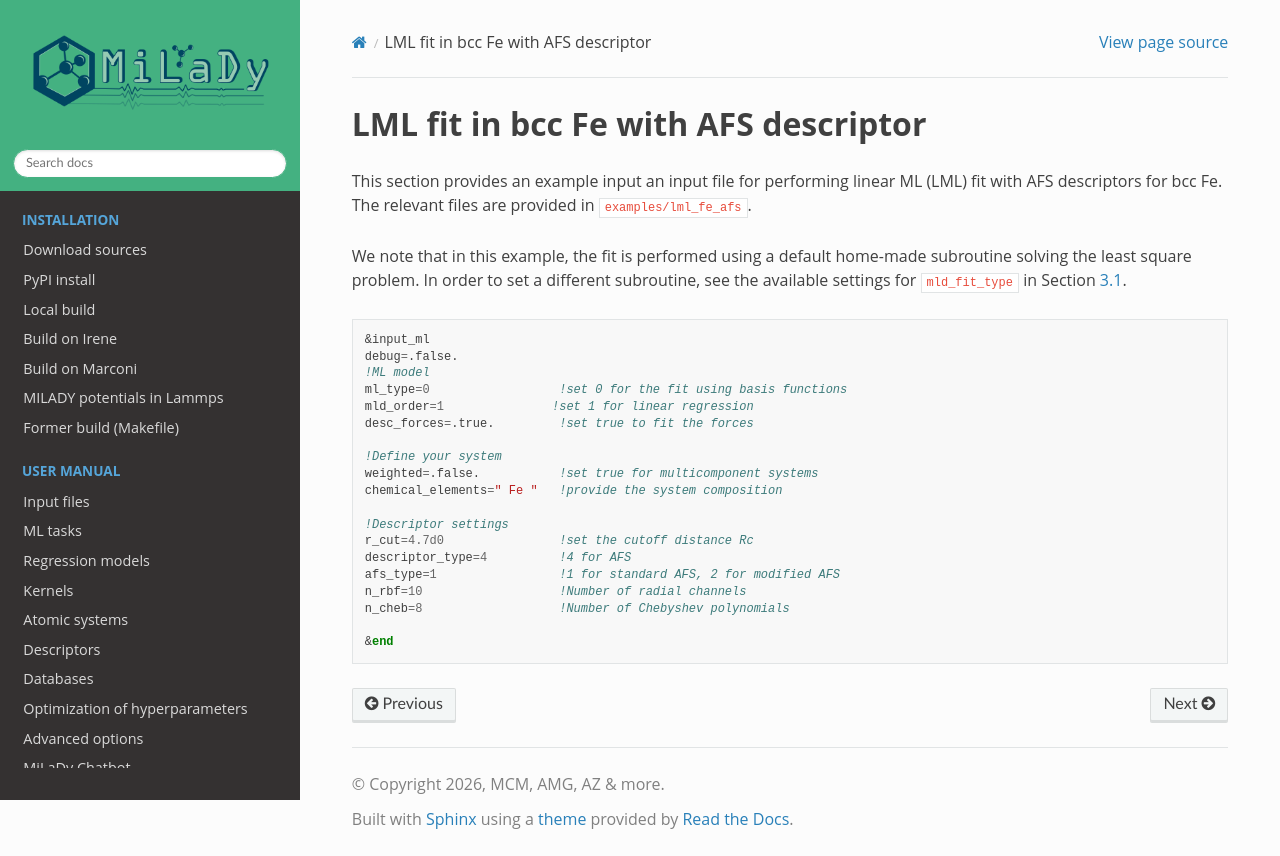

repository: ai-atoms/milady-docs · page: contents/examples/02_ex_lmlfe.html · generator: sphinx


.. _`ex:LML-Fe`:

LML fit in bcc Fe with AFS descriptor
--------------------------------------

This section provides an example input an input file for performing
linear ML (LML) fit with AFS descriptors for bcc Fe. The relevant files
are provided in ``examples/lml_fe_afs``.

We note that in this example, the fit is performed using a default
home-made subroutine solving the least square problem. In order to set a
different subroutine, see the available settings for ``mld_fit_type``
in Section `3.1 <#sec:keywords>`__.

.. code-block:: fortran

   &input_ml
   debug=.false.
   !ML model
   ml_type=0                  !set 0 for the fit using basis functions
   mld_order=1               !set 1 for linear regression
   desc_forces=.true.         !set true to fit the forces
   
   !Define your system
   weighted=.false.           !set true for multicomponent systems
   chemical_elements=" Fe "   !provide the system composition
   
   !Descriptor settings
   r_cut=4.7d0                !set the cutoff distance Rc
   descriptor_type=4          !4 for AFS
   afs_type=1                 !1 for standard AFS, 2 for modified AFS
   n_rbf=10                   !Number of radial channels
   n_cheb=8                   !Number of Chebyshev polynomials
   
   &end
